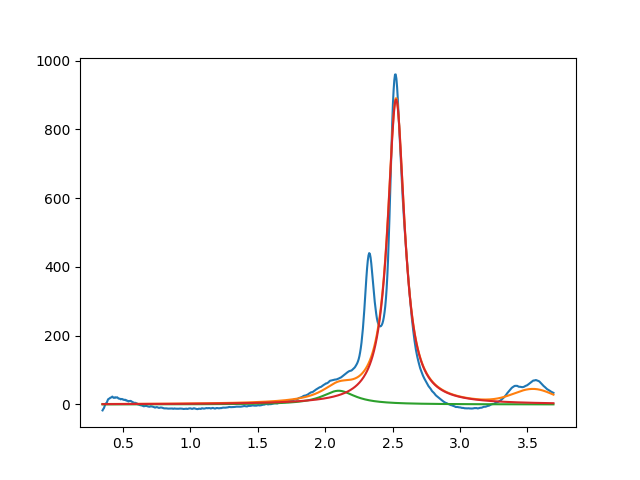

The data file committed next to this chart (first rows):
2.099999999999999645e+00, 3.999999999975788967e+01, 2.999999999999999334e-01, 5.428484321454156288e-09
2.525991626422105618e+00, 8.870488664983208764e+02, 1.511449279070077867e-01, 6.159527145347085235e-16
3.545441623552320731e+00, 3.999999999999952394e+01, 3.509973045918716172e-01, 9.999999999998214761e-01
